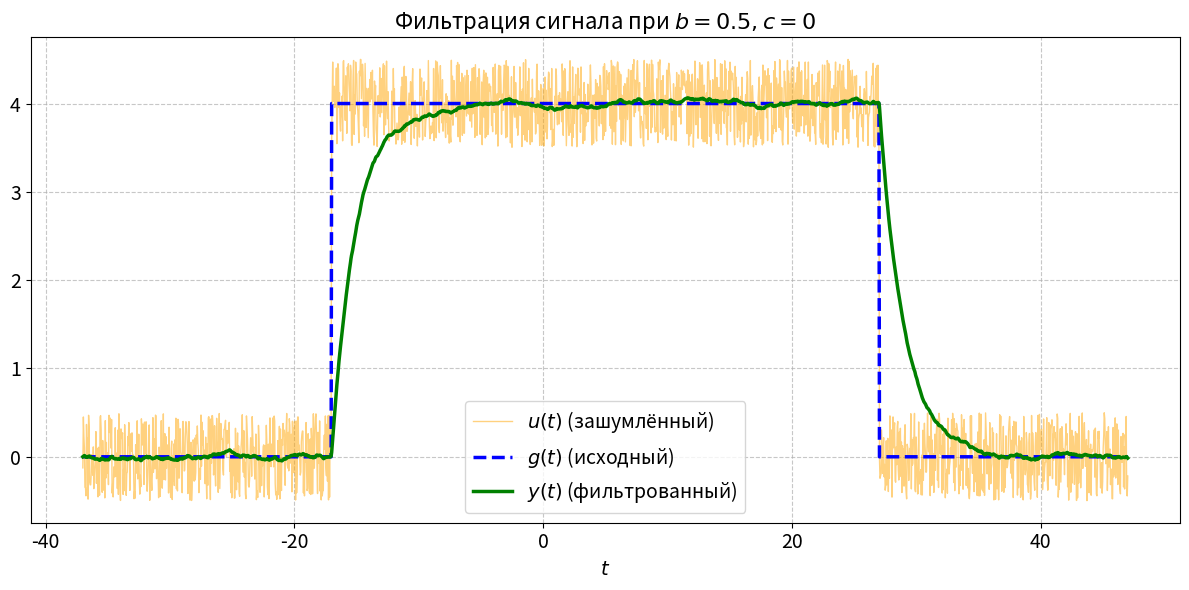
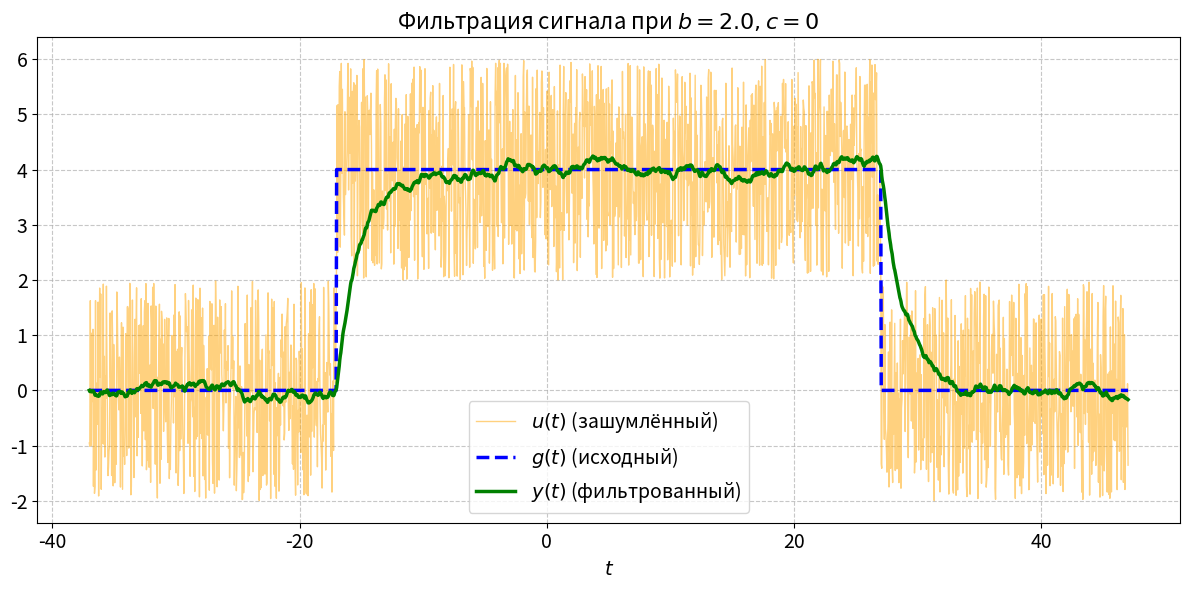

Generate these figures, in order, with matplotlib:
# DEPRECATED, он заменён кодом 1_4_(2, 3, 5).py

import numpy as np
import matplotlib.pyplot as plt
from scipy import signal
import os

# --- Общие параметры ---
a, t1, t2 = 4, -17, 27
T = 2.0  # Фиксированная постоянная времени фильтра
np.random.seed(42)

t = np.linspace(t1 - 20, t2 + 20, 2000)
g = np.where((t >= t1) & (t <= t2), a, 0)

# --- Сетка параметров для исследования ---
param_combinations = [
    {'b': 0.5, 'c': 0,   'd': 0},      # Только слабый белый шум
    {'b': 2.0, 'c': 0,   'd': 0},      # Только сильный белый шум
]

# --- Функция для генерации и сохранения ---
def create_and_save_plot(filename, data):
    """Создает и сохраняет один график."""
    t, g, u, y_filt, title = data
    
    plt.figure(figsize=(12, 6))
    
    plt.plot(t, u, label='$u(t)$ (зашумлённый)', linewidth=1, alpha=0.5, color='orange')
    plt.plot(t, g, label='$g(t)$ (исходный)', linewidth=2.5, color='blue', linestyle='--')
    plt.plot(t, y_filt, label='$y(t)$ (фильтрованный)', linewidth=2.5, color='green')

    plt.title(title, fontsize=16)
    plt.xlabel('$t$', fontsize=14) # Изменено
    plt.grid(True, linestyle='--', alpha=0.7)
    plt.legend(fontsize=14, loc='lower center')
    plt.xticks(fontsize=14)
    plt.yticks(fontsize=14)
    plt.tight_layout()

    save_dir = r"images\1_4\1_4_3"
    os.makedirs(save_dir, exist_ok=True)
    filepath = os.path.join(save_dir, filename)
    plt.savefig(filepath, dpi=300)
    plt.close()
    print(f"График сохранен: {filepath}")

# --- Основной цикл ---
W1 = signal.TransferFunction([1], [T, 1])
t_sim = t - t[0]

for i, params in enumerate(param_combinations):
    b, c, d = params['b'], params['c'], params['d']
    
    xi = 2 * np.random.rand(len(t)) - 1
    noise = b * xi + c * np.sin(d * t)
    u = g + noise
    
    _, y_filt, _ = signal.lsim(W1, u, t_sim)
    
    # --- Умное формирование заголовка и имени файла ---
    if c == 0:
        title = f'Фильтрация сигнала при $b={b}, c=0$'
        filename = f'task_1_4_3_case_{i+1}_b{b}_c0.png'
    else:
        title = f'Фильтрация сигнала при $b={b}, c={c}, d={d}$'
        filename = f'task_1_4_3_case_{i+1}_b{b}_c{c}_d{d}.png'
    plot_data = (t, g, u, y_filt, title)
    create_and_save_plot(filename, plot_data)

print("\nВсе графики для пункта 1.4.3 сгенерированы.")
